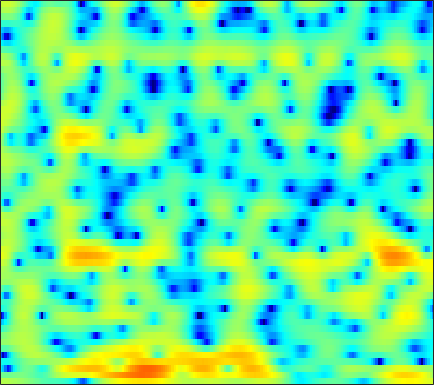

Values plotted in this chart, from the file beside it:
2.575, 2.5629, 2.5088, 2.4226, 2.322, 2.1659, 1.9847, 1.8251, 1.5987, 1.3386, 1.0367, 0.77973, 0.42542, 0.036642, -0.26401, -0.66811, -1.0765, -1.3701, -1.7491, -2.081, -2.3767, -2.5478, -2.7162, -2.8263
-0.7106, -0.8299, -0.9409, -0.9659, -0.9215, -0.7869, -0.5993, -0.4668, -0.3306, -0.2663, -0.3099, -0.4224, -0.6857, -1.069, -1.429, -1.964, -2.509, -2.845, -3.094, -3.018, -2.588, -2.061, -1.2, -0.2796
-7.148, -9.199, -13.33, -18.21, -15.95, -10.63, -7.049, -5.177, -3.368, -2.12, -1.31, -0.9395, -0.7628, -0.8851, -1.186, -1.851, -2.795, -3.63, -4.649, -5.073, -4.475, -3.414, -1.702, -0.0239
-5.448, -5.716, -5.872, -5.72, -5.41, -4.774, -3.992, -3.337, -2.472, -1.669, -0.9532, -0.5081, -0.02624, 0.3332, 0.5299, 0.7089, 0.8031, 0.8378, 0.8706, 0.9063, 0.9657, 1.039, 1.182, 1.344
-15.71, -23.01, -17.27, -10.96, -8.045, -5.301, -3.258, -2.033, -0.6978, 0.362, 1.205, 1.709, 2.225, 2.58, 2.757, 2.885, 2.896, 2.834, 2.663, 2.398, 2.047, 1.728, 1.234, 0.6485
-2.152, -2.297, -2.165, -1.698, -1.187, -0.4103, 0.3723, 0.9263, 1.581, 2.128, 2.552, 2.784, 2.966, 2.997, 2.927, 2.704, 2.336, 1.961, 1.339, 0.5766, -0.3125, -1.07, -2.168, -3.33
0.8261, 0.9049, 1.077, 1.315, 1.528, 1.829, 2.13, 2.343, 2.587, 2.764, 2.852, 2.854, 2.756, 2.526, 2.258, 1.759, 1.074, 0.4251, -0.6317, -1.959, -3.618, -5.147, -7.677, -11.02
-0.4052, -0.07884, 0.3787, 0.8442, 1.184, 1.61, 1.991, 2.236, 2.499, 2.669, 2.736, 2.708, 2.575, 2.326, 2.054, 1.579, 0.9656, 0.4125, -0.4615, -1.491, -2.666, -3.642, -5.037, -6.435
-4.344, -3.516, -2.447, -1.436, -0.7289, 0.1225, 0.8578, 1.316, 1.798, 2.127, 2.3, 2.326, 2.227, 1.987, 1.725, 1.297, 0.8048, 0.4088, -0.1226, -0.6271, -1.078, -1.364, -1.67, -1.863
-9.9, -8.499, -6.433, -4.35, -2.919, -1.252, 0.1093, 0.9162, 1.726, 2.246, 2.495, 2.5, 2.263, 1.765, 1.225, 0.3159, -0.7354, -1.527, -2.401, -2.83, -2.699, -2.31, -1.603, -0.8473
-22.52, -16.73, -10.17, -5.995, -3.703, -1.359, 0.3959, 1.403, 2.386, 2.994, 3.251, 3.217, 2.851, 2.066, 1.162, -0.5935, -3.21, -6.091, -12.79, -24.8, -10.44, -6.401, -3.174, -1.115
-5.26, -4.947, -4.125, -3.004, -2.079, -0.8533, 0.2561, 0.9895, 1.811, 2.406, 2.732, 2.801, 2.651, 2.243, 1.769, 0.9257, -0.08233, -0.8584, -1.712, -2.163, -2.122, -1.844, -1.325, -0.8165
-3.255, -3.56, -3.648, -3.264, -2.696, -1.682, -0.5608, 0.2436, 1.21, 1.985, 2.546, 2.814, 2.978, 2.927, 2.769, 2.43, 1.96, 1.546, 0.9763, 0.4281, -0.09889, -0.4736, -0.9528, -1.418
-5.337, -8.264, -13.45, -12.77, -8.64, -4.545, -1.731, -0.1498, 1.444, 2.575, 3.367, 3.765, 4.063, 4.106, 3.98, 3.643, 3.115, 2.593, 1.739, 0.7222, -0.4229, -1.328, -2.554, -3.7
-1.38, -2.494, -3.507, -3.442, -2.691, -1.244, 0.2151, 1.182, 2.254, 3.072, 3.636, 3.902, 4.059, 4.002, 3.807, 3.336, 2.626, 1.919, 0.6802, -0.9482, -3.064, -5.096, -8.675, -13.43
1.452, 1.198, 0.9763, 0.9129, 0.9752, 1.177, 1.479, 1.717, 2.021, 2.292, 2.481, 2.557, 2.551, 2.41, 2.213, 1.786, 1.159, 0.5504, -0.4587, -1.74, -3.327, -4.702, -6.713, -8.523
1.805, 1.746, 1.598, 1.408, 1.257, 1.048, 0.8651, 0.7665, 0.6851, 0.6588, 0.6836, 0.7188, 0.7426, 0.7056, 0.6292, 0.4582, 0.1674, -0.116, -0.5579, -1.064, -1.614, -2.005, -2.431, -2.687
2.037, 2.005, 1.71, 1.143, 0.5699, -0.3654, -1.365, -2.02, -2.549, -2.647, -2.344, -1.988, -1.499, -1.135, -0.9581, -0.8274, -0.8096, -0.8601, -0.9704, -1.093, -1.143, -1.14, -1.022, -0.7598
3.617, 3.448, 2.817, 1.679, 0.4106, -1.957, -5.584, -9.796, -17.48, -12.01, -7.269, -5.265, -3.696, -2.87, -2.604, -2.568, -2.689, -2.825, -3.037, -3.183, -3.241, -3.199, -2.938, -2.3
5.039, 4.815, 4.231, 3.272, 2.294, 0.6801, -1.235, -2.684, -3.993, -4.348, -4.053, -3.843, -3.956, -4.557, -5.332, -6.809, -8.444, -9.349, -9.697, -9.541, -9.805, -10.57, -12.67, -13.96
4.273, 4.268, 4.082, 3.686, 3.255, 2.525, 1.697, 1.023, 0.1038, -0.7819, -1.754, -2.581, -3.921, -5.798, -7.636, -11.05, -16.66, -22.06, -18.55, -14.04, -11.94, -11.27, -10.94, -10.16
2.362, 2.754, 3.03, 3.061, 2.933, 2.574, 2.058, 1.573, 0.7945, -0.104, -1.123, -1.96, -3.138, -4.433, -5.443, -6.677, -7.723, -8.178, -8.184, -7.717, -6.9, -6.194, -5.158, -3.973
1.228, 1.853, 2.37, 2.57, 2.548, 2.313, 1.847, 1.38, 0.5966, -0.3442, -1.377, -2.211, -3.319, -4.294, -4.918, -5.501, -5.744, -5.723, -5.431, -4.916, -4.208, -3.595, -2.688, -1.724
2.106, 2.487, 2.788, 2.851, 2.748, 2.423, 1.861, 1.283, 0.3026, -0.9374, -2.463, -3.777, -5.71, -7.573, -8.598, -9.014, -8.333, -7.478, -6.285, -5.093, -3.999, -3.212, -2.187, -1.19
3.316, 3.345, 3.293, 3.149, 2.955, 2.57, 2.022, 1.445, 0.456, -0.901, -2.772, -4.592, -7.999, -13.35, -20.82, -19.68, -12.67, -9.939, -7.722, -6.305, -5.267, -4.562, -3.543, -2.364
3.093, 2.758, 2.39, 2.139, 2.037, 1.943, 1.831, 1.657, 1.241, 0.5729, -0.3659, -1.236, -2.582, -3.935, -4.738, -5.391, -5.57, -5.667, -6.015, -6.924, -8.472, -9.7, -9.69, -6.929
-0.251, -1.604, -3.084, -3.381, -2.713, -1.343, -0.09967, 0.6412, 1.286, 1.605, 1.652, 1.531, 1.247, 0.8289, 0.4784, -0.06947, -0.7088, -1.321, -2.428, -4.036, -6.292, -8.191, -8.808, -5.969
-4.745, -7.729, -13.94, -14.91, -9.937, -5.657, -3.025, -1.693, -0.4195, 0.4197, 0.9456, 1.192, 1.374, 1.429, 1.389, 1.268, 1.032, 0.8025, 0.4201, 0.02416, -0.3255, -0.4467, -0.3475, 0.06887
-3.295, -3.915, -4.515, -4.62, -4.32, -3.649, -2.86, -2.319, -1.693, -1.172, -0.7396, -0.4321, -0.0742, 0.2738, 0.4991, 0.781, 0.9999, 1.13, 1.262, 1.361, 1.444, 1.507, 1.601, 1.691
-2.045, -2.023, -2.065, -2.144, -2.228, -2.364, -2.568, -2.734, -2.994, -3.179, -3.154, -2.943, -2.404, -1.664, -1.051, -0.2764, 0.433, 0.8862, 1.395, 1.781, 2.08, 2.236, 2.375, 2.423
-1.063, -0.7758, -0.6388, -0.7747, -1.071, -1.72, -2.741, -3.792, -5.642, -7.992, -10, -9.931, -7.622, -5.008, -3.357, -1.614, -0.3066, 0.455, 1.232, 1.799, 2.199, 2.418, 2.612, 2.718
0.2336, 0.597, 0.7874, 0.6428, 0.3212, -0.447, -1.627, -2.88, -5.111, -8.156, -11.25, -11.28, -8.201, -5.188, -3.475, -1.762, -0.5705, 0.06875, 0.6524, 1.024, 1.245, 1.369, 1.515, 1.68
1.687, 1.968, 2.119, 2.025, 1.819, 1.336, 0.6833, 0.08117, -0.7708, -1.559, -2.062, -2.208, -2.022, -1.617, -1.246, -0.8446, -0.5994, -0.5772, -0.758, -1.165, -1.725, -2.149, -2.474, -2.282
2.688, 2.816, 2.856, 2.745, 2.573, 2.265, 1.868, 1.545, 1.092, 0.6634, 0.2874, 0.07015, -0.1633, -0.3542, -0.496, -0.7591, -1.169, -1.627, -2.53, -3.985, -6.26, -8.923, -14.7, -15.4
2.82, 2.747, 2.551, 2.281, 2.029, 1.685, 1.307, 1.031, 0.6416, 0.2447, -0.1746, -0.4722, -0.88, -1.224, -1.489, -1.8, -2.169, -2.495, -3.093, -3.916, -5.045, -5.965, -6.878, -6.469
2.096, 1.647, 0.9076, 0.1475, -0.3282, -0.8197, -1.108, -1.29, -1.561, -1.982, -2.559, -3.105, -3.828, -4.422, -4.664, -4.673, -4.409, -4.141, -3.773, -3.371, -2.954, -2.58, -1.952, -1.072
1.031, -0.239, -2.543, -5.435, -7.26, -7.577, -6.126, -5.176, -4.567, -4.796, -5.864, -7.255, -9.858, -12.95, -13.76, -11.85, -9.305, -7.839, -6.295, -5.07, -3.829, -2.872, -1.454, 0.02778
1.625, 0.1193, -2.708, -6.657, -9.646, -9.598, -6.907, -5.476, -4.643, -4.828, -5.928, -7.395, -10.17, -13.49, -14.52, -13.02, -11.24, -10.41, -10.01, -9.931, -9.049, -7.416, -4.573, -1.773
3.411, 2.682, 1.584, 0.4788, -0.2209, -0.8727, -1.24, -1.479, -1.851, -2.446, -3.316, -4.11, -5.289, -6.431, -7.146, -8.09, -9.055, -10.06, -12.37, -16.71, -20.81, -14.58, -8.16, -4.023
4.059, 3.748, 3.256, 2.712, 2.271, 1.675, 1.068, 0.5642, -0.1603, -0.9836, -1.949, -2.697, -3.756, -4.792, -5.505, -6.401, -7.141, -7.636, -8.11, -8.137, -7.523, -6.609, -4.902, -3.061
4.022, 3.965, 3.794, 3.531, 3.254, 2.787, 2.187, 1.642, 0.7759, -0.2421, -1.415, -2.376, -3.79, -5.225, -6.231, -7.243, -7.702, -7.627, -7.053, -6.184, -5.117, -4.253, -3.116, -2.044
3.449, 3.702, 3.921, 3.963, 3.885, 3.603, 3.104, 2.599, 1.707, 0.5514, -0.8794, -2.223, -4.393, -7.199, -9.978, -14.4, -15.65, -12.72, -9, -6.328, -4.355, -3.194, -1.998, -1.139
1.666, 2.42, 3.183, 3.652, 3.818, 3.795, 3.504, 3.111, 2.353, 1.31, -0.04132, -1.259, -3.176, -5.498, -7.493, -9.897, -10.4, -9.061, -6.621, -4.409, -2.677, -1.673, -0.6975, -0.101
-0.8902, 0.3999, 1.672, 2.526, 2.904, 3.11, 3.001, 2.705, 2.081, 1.219, 0.1583, -0.7127, -1.909, -3.007, -3.635, -4.112, -4.055, -3.659, -2.82, -1.821, -0.8473, -0.2119, 0.4377, 0.7924
-1.962, -0.6605, 0.6985, 1.631, 2.075, 2.335, 2.231, 1.932, 1.245, 0.2612, -0.9845, -2.059, -3.548, -4.803, -5.324, -5.272, -4.432, -3.546, -2.264, -1.044, 0.004073, 0.6444, 1.296, 1.675
-2.068, -0.878, 0.3434, 1.17, 1.543, 1.705, 1.5, 1.127, 0.2904, -0.9609, -2.722, -4.462, -7.747, -13.17, -19.8, -14.85, -8.628, -5.774, -3.099, -1.204, 0.1779, 0.9528, 1.695, 2.179
-1.721, -0.6748, 0.3163, 0.9112, 1.107, 1.08, 0.7472, 0.2996, -0.5252, -1.607, -2.906, -4.049, -5.714, -7.244, -7.817, -7.15, -5.326, -3.826, -2.045, -0.6573, 0.3679, 0.9308, 1.432, 1.736
0.2256, 0.774, 1.247, 1.392, 1.296, 0.9104, 0.2511, -0.4111, -1.401, -2.388, -3.187, -3.578, -3.704, -3.443, -3.05, -2.274, -1.36, -0.6624, 0.1652, 0.7904, 1.12, 1.155, 0.9449, 0.4721
2.569, 2.637, 2.562, 2.24, 1.818, 0.9693, -0.2852, -1.541, -3.691, -6.321, -8.454, -8.32, -6.053, -3.582, -2.025, -0.3387, 0.9293, 1.653, 2.296, 2.588, 2.445, 1.992, 0.8426, -1.185
1.846, 1.653, 1.3, 0.798, 0.3047, -0.5851, -1.845, -3.102, -5.419, -8.676, -12.05, -11.47, -7.406, -4.001, -2.054, -0.1176, 1.279, 2.036, 2.692, 2.955, 2.834, 2.459, 1.554, 0.1718
-1.818, -2.156, -2.588, -2.953, -3.195, -3.502, -3.828, -4.101, -4.484, -4.75, -4.694, -4.32, -3.397, -2.205, -1.287, -0.1392, 0.8453, 1.436, 2.027, 2.371, 2.481, 2.431, 2.202, 1.85
-6.507, -7.335, -8.178, -8.373, -8.057, -7.242, -6.3, -5.646, -4.852, -4.144, -3.444, -2.876, -2.112, -1.299, -0.6857, 0.111, 0.84, 1.32, 1.857, 2.27, 2.542, 2.662, 2.723, 2.687
-10.95, -13.83, -20.4, -22.19, -16.11, -11.35, -8.487, -6.963, -5.443, -4.285, -3.339, -2.722, -1.951, -1.207, -0.6492, 0.07597, 0.7625, 1.25, 1.833, 2.328, 2.722, 2.936, 3.121, 3.19
-8.67, -9.803, -11.1, -11.15, -10.2, -8.467, -6.855, -5.872, -4.879, -4.145, -3.587, -3.231, -2.703, -2.101, -1.58, -0.8005, 0.02865, 0.6491, 1.43, 2.108, 2.669, 3.001, 3.312, 3.469
-4.026, -4.073, -4.121, -4.068, -3.951, -3.745, -3.582, -3.57, -3.729, -4.13, -4.717, -5.149, -5.504, -5.245, -4.588, -3.294, -1.836, -0.799, 0.4407, 1.483, 2.308, 2.797, 3.269, 3.537
-0.4394, -0.2088, -0.04688, -0.03304, -0.1198, -0.3868, -0.8959, -1.477, -2.594, -4.273, -6.77, -9.494, -15.38, -17.78, -12.43, -7.571, -4.42, -2.683, -0.88, 0.4995, 1.556, 2.156, 2.744, 3.101
1.877, 2.19, 2.412, 2.416, 2.274, 1.874, 1.204, 0.5141, -0.7273, -2.355, -4.412, -6.196, -8.366, -9.135, -8.482, -6.795, -5.018, -3.779, -2.275, -0.9991, 0.03922, 0.6394, 1.206, 1.534
3.236, 3.544, 3.772, 3.797, 3.682, 3.346, 2.814, 2.271, 1.342, 0.1987, -1.141, -2.219, -3.698, -5.097, -5.991, -6.833, -6.931, -6.293, -4.873, -3.309, -2.095, -1.47, -1.073, -1.101
